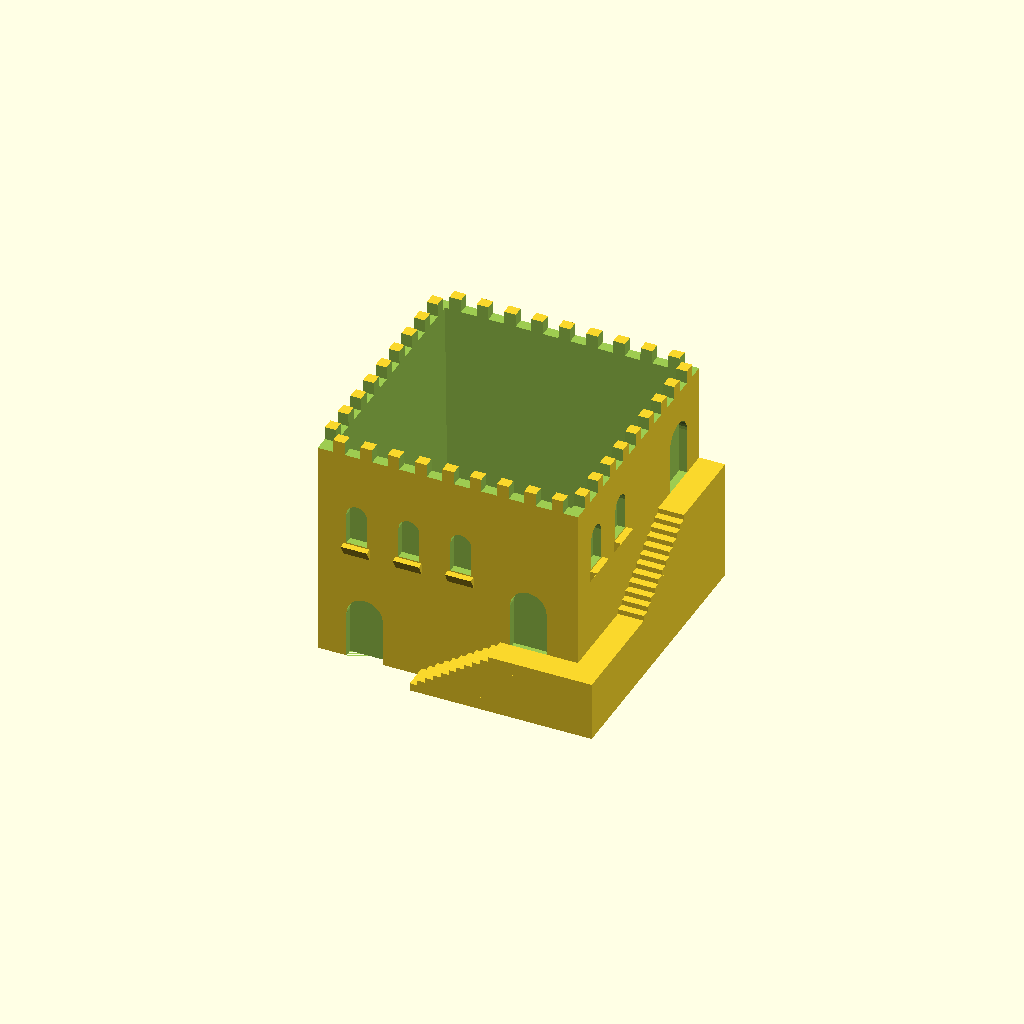
Cell 1: the model at its default parameters.
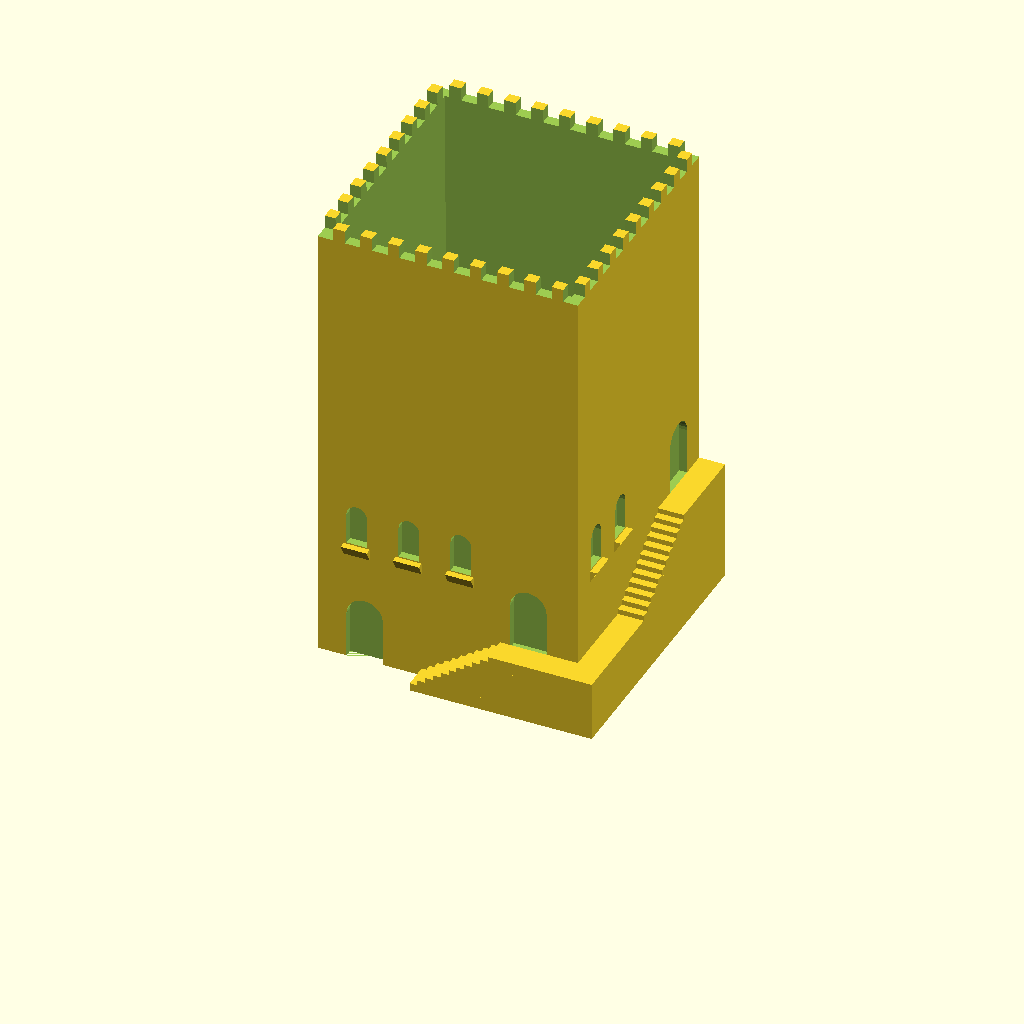
Cell 2: the same model with height = 180.
All cells are drawn from one camera (rotation 55°, 0°, 25°, orthographic, colour scheme Cornfield), so only the parameter changes between them.
OpenSCAD source file CastleStyle/scad/FlowerPot_100x100x90.scad:
height = 90; //mm, value between 80-100 visuallys OK

difference(){
	cube([100,100,height]);
	translate([50,50,3])
		rotate([0,0,45])
			cylinder(height,62,65,$fn=4);

//upper part
	for (i = [0:9]){
		for (j = [0:9]){
			translate([-0.1+i*10.5,-0.1+j*10.5,height-5])
				cube([6,6,6]);
		} //j
	} //i
	//windows front
	for (i = [0:2]) {
		translate([15+i*20,3,60])
			rotate([90,0,0])
				cylinder(5,4,4, $fn=16);
		translate([11+i*20,-2,48])
			cube([8,5,12]);
	} //windows front

	//windows left
	for (i = [0:3]) {
		translate([-2,(15+i*20),60])
			rotate([0,90,0])
				cylinder(5,4,4, $fn=16);
		translate([-2,11+i*20,48])
			cube([5,8,12]);
	} //windows left

	//windows right
	for (i = [0:1]) {
		translate([97,15+i*20,,68])
			rotate([0,90,0])
				cylinder(5,4,4, $fn=16);
		translate([97,11+i*20,56])
			cube([5,8,12]);
	} //windows right


	//doors front
		translate([18,3,18])
			rotate([90,0,0])
				cylinder(5,7,7, $fn=32);
		translate([11,-2,0])
			cube([14,5,18]);

		translate([81,3,40])
			rotate([90,0,0])
				cylinder(5,7,7, $fn=32);
		translate([74,-2,22])
			cube([14,5,18]);
	//doors front

	//door right
		translate([97,83,65])
			rotate([0,90,0])
				cylinder(5,7,7, $fn=32);
		translate([97,76,47])
			cube([5,14,18]);
	//door right

	//holes in the back
		translate([50,102,55])
			rotate([90,0,0])
				scale([1,2,1])
					cylinder(5,4,6, $fn=32);

	//holes forwater
		translate([30,105,10])
			rotate([90,0,0])
					cylinder(15,2,2, $fn=8);
		translate([70,105,10])
			rotate([90,0,0])
					cylinder(15,2,2, $fn=8);

}


//stairs
//front
	for (i = [0:2:20]){
		translate([40+i*1.5,-10,i])
			cube([70-i*1.5,10,3]);

	}
//right
	for (i = [0:2:25]){
		translate([100, 30+i*1.5,,20+i])
			cube([10,70-i*1.5,3]);

	}
translate([100,0,0])
	cube([10,100,23]);


//windowsill front 
for (i = [0:2]) {
	translate([10+i*20,0,46])
		rotate([0,90,0])
			cylinder(10,3,3,$fn=3);
} //windows front support

//windowsill left support
for (i = [0:3]) {
	translate([0,10+i*20,46])
		rotate([0,90,90])
			cylinder(10,3,3,$fn=3);
} //windows left support

//windowsill right support
for (i = [0:1]) {
	translate([100,10+i*20,54])
		rotate([0,90,90])
			cylinder(10,3,3,$fn=3);
} //windows right support
Parameter table extracted from the source (name, type, default, range or options):
height: number, default 90
